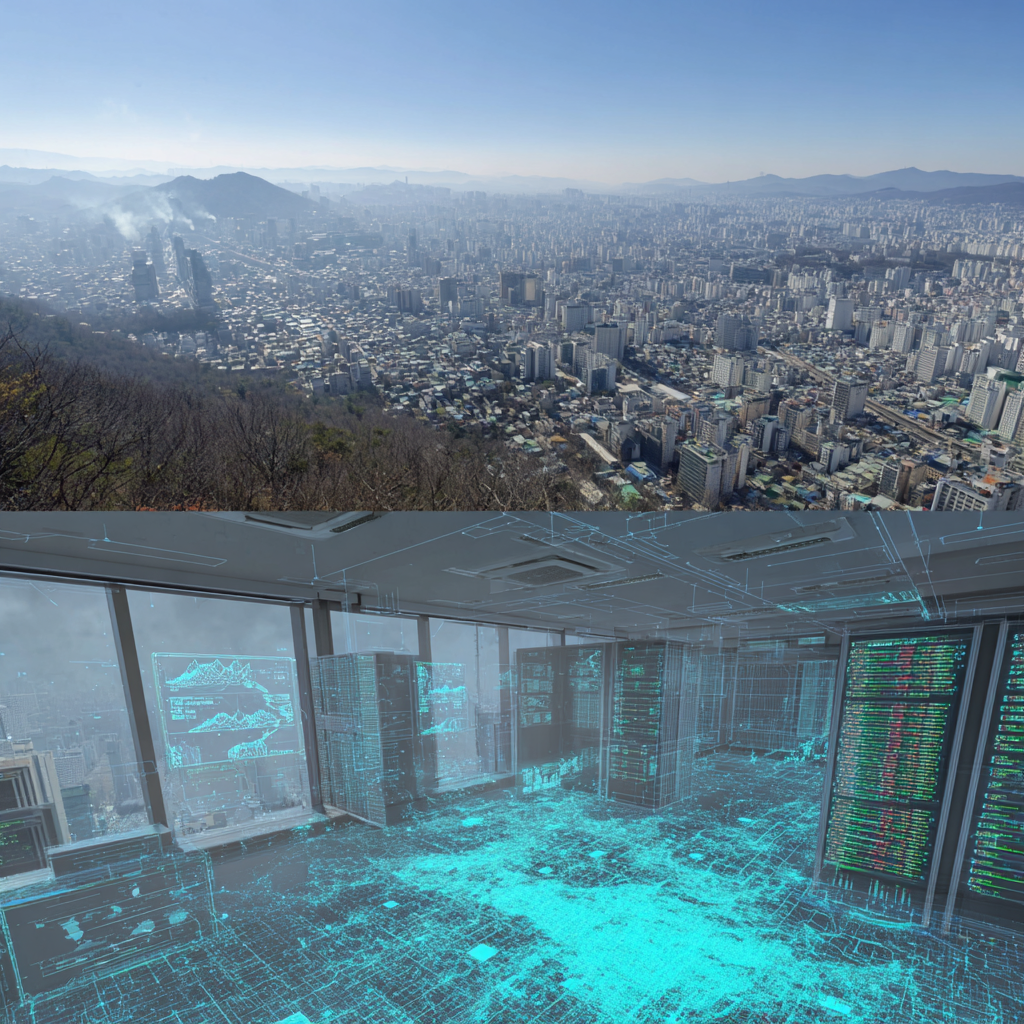
Generation parameters embedded in this image by Midjourney (PNG 'Description' text chunk):
AI ê¸°ë° ëê¸° ì¤ì¼ ìì¸¡ ëì ì¤ì¹´ì´ë¼ì¸ ìì ëê¸°ì§ ì§ëê° í¬ì, AIê° ì¤ì¼ ë¬¼ì§ ëëë¥¼ ìì¸¡, íê²½ ê´ì¸¡ì ë´ë¶, ë¸ë£¨Â·ê·¸ë¦° í¤, 4K, ì¬ì¤ì ì¸ ëíì¼, íì¤í¸ ìì ,16:9 ì¬ì´ì¦ ì¶ë ¥ --v 7 Job ID: b3b5f7ff-dc15-4a28-a5a0-3a91b94aa19d